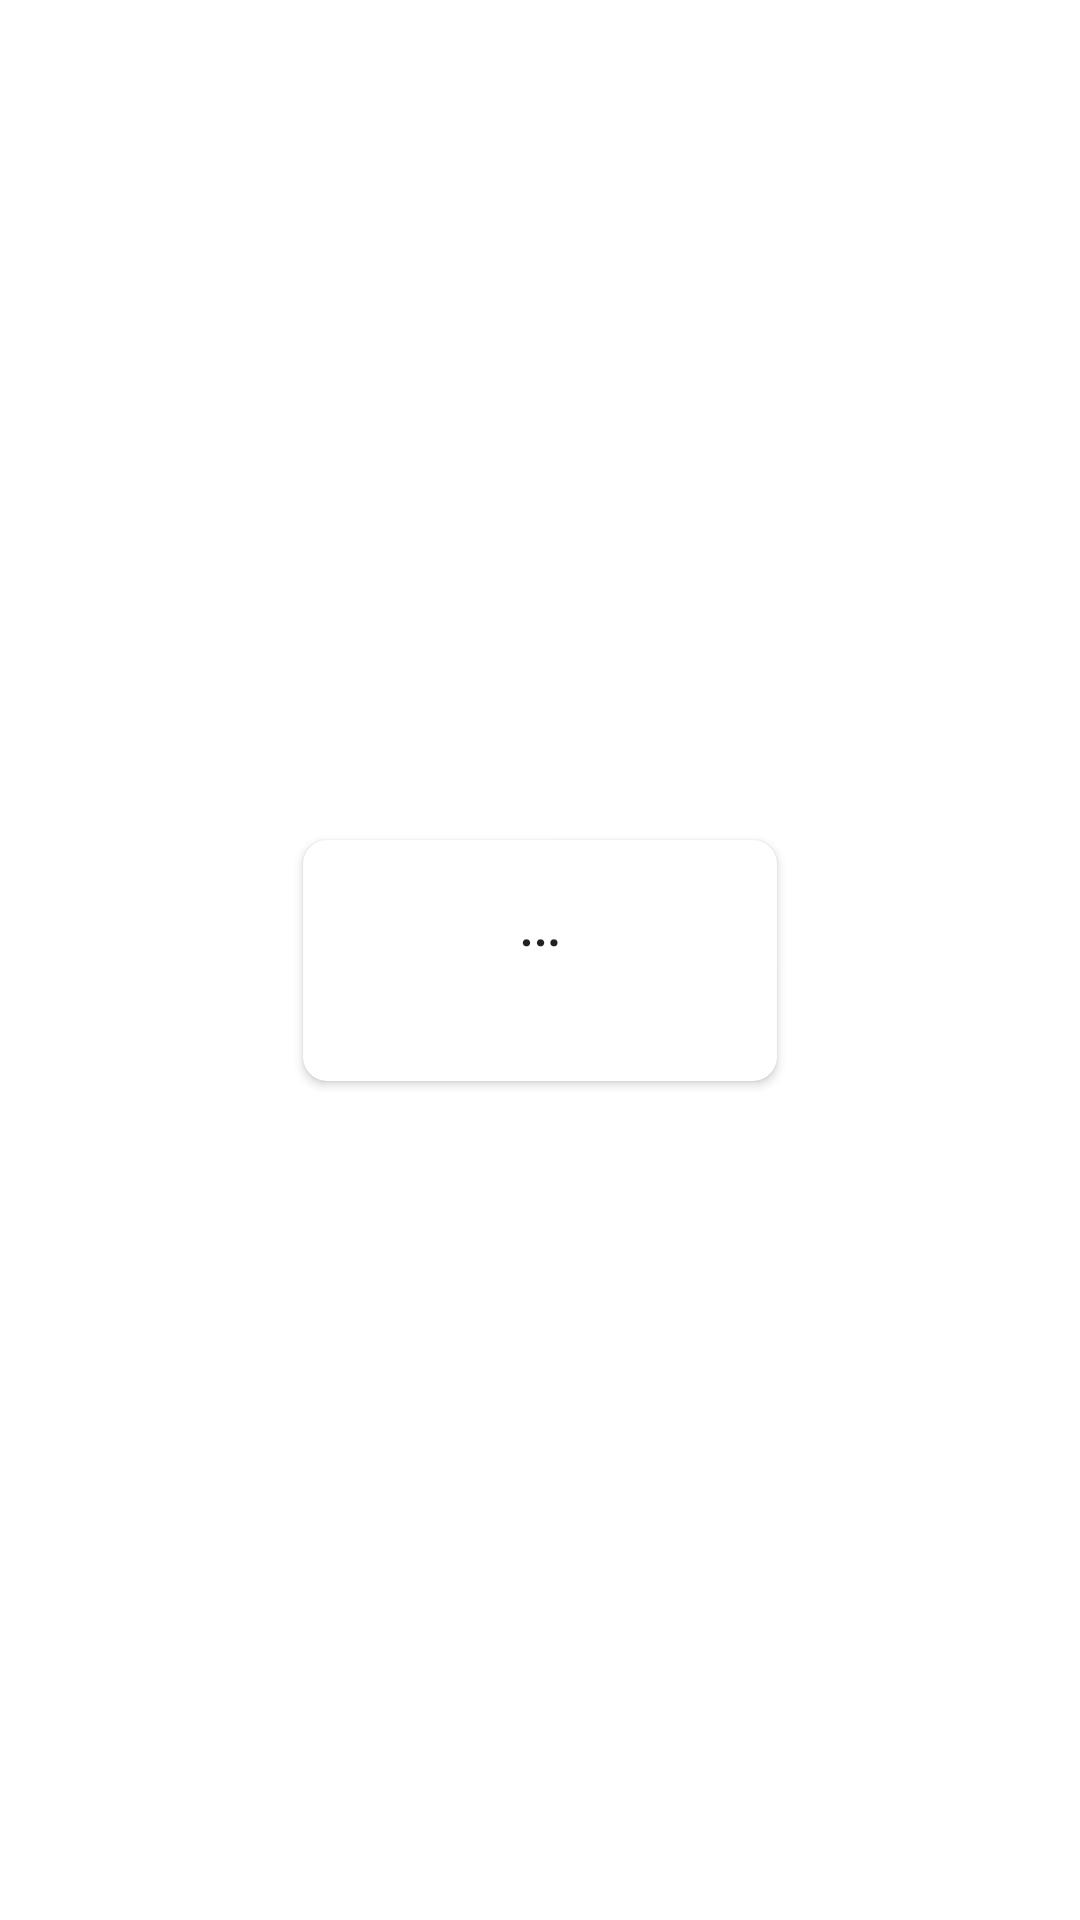

Write the Android layout XML for this screen, with the resource values it uses.
<!-- AndroidManifest.xml: application theme PDIoTAppTheme -->
<!-- res/layout/prediction_card.xml -->
<?xml version="1.0" encoding="utf-8"?>
<androidx.constraintlayout.widget.ConstraintLayout
    xmlns:android="http://schemas.android.com/apk/res/android"
    xmlns:app="http://schemas.android.com/apk/res-auto"
    xmlns:tools="http://schemas.android.com/tools"
    android:layout_width="match_parent"
    android:layout_height="match_parent">

    <androidx.cardview.widget.CardView
        android:id="@+id/networkCardView"
        android:layout_width="wrap_content"
        android:layout_height="wrap_content"
        android:layout_marginStart="4dp"
        android:layout_marginTop="4dp"
        android:layout_marginEnd="4dp"
        android:layout_marginBottom="4dp"
        app:cardCornerRadius="8dp"
        app:layout_constraintBottom_toBottomOf="parent"
        app:layout_constraintEnd_toEndOf="parent"
        app:layout_constraintStart_toStartOf="parent"
        app:layout_constraintTop_toTopOf="parent">

        <androidx.constraintlayout.widget.ConstraintLayout
            android:id="@+id/networkPredictionCardLayout"
            android:layout_width="wrap_content"
            android:layout_height="wrap_content"
            android:layout_marginLeft="4dp"
            android:layout_marginRight="4dp"
            android:minWidth="150dp"
            android:paddingLeft="16dp"
            android:paddingTop="12dp"
            android:paddingRight="16dp"
            android:paddingBottom="12dp">

            <TextView
                android:id="@+id/networkModelPredictionActivityText"
                tools:text="Standing"
                android:layout_width="wrap_content"
                android:layout_height="wrap_content"
                android:text="@string/ellipsis"
                android:textAppearance="@style/TextAppearance.AppCompat.Large"
                app:layout_constraintEnd_toEndOf="parent"
                app:layout_constraintStart_toStartOf="parent"
                app:layout_constraintTop_toTopOf="parent" />

            <TextView
                android:id="@+id/networkModelPredictionConfidence"
                tools:text="45.6%"
                android:layout_width="wrap_content"
                android:layout_height="wrap_content"
                android:layout_marginTop="8dp"
                android:fontFamily="monospace"
                app:layout_constraintEnd_toEndOf="parent"
                app:layout_constraintStart_toStartOf="parent"
                app:layout_constraintTop_toBottomOf="@+id/networkModelPredictionActivityText" />

            <Spinner
                android:id="@+id/networkModelSelectionSpinner"
                android:layout_width="wrap_content"
                android:layout_height="wrap_content"
                android:layout_marginTop="8dp"
                android:visibility="gone"
                app:layout_constrainedWidth="true"
                app:layout_constraintEnd_toEndOf="parent"
                app:layout_constraintStart_toStartOf="parent"
                app:layout_constraintTop_toBottomOf="@+id/networkModelPredictionConfidence"
                app:layout_constraintWidth_max="300dp" />

        </androidx.constraintlayout.widget.ConstraintLayout>
    </androidx.cardview.widget.CardView>
</androidx.constraintlayout.widget.ConstraintLayout>
<!-- resources referenced by this layout -->
<resources>
  <string name="ellipsis">…</string>
  <style name="PDIoTAppTheme" parent="Theme.MaterialComponents.Light.NoActionBar">
          
          <item name="colorPrimary">@color/colorPrimary</item>
          <item name="colorPrimaryDark">@color/colorPrimaryDark</item>
          <item name="colorAccent">@color/colorAccent</item>
          <item name="colorSecondary">@color/white</item>
          <item name="colorOnSecondary">@color/colorPrimary</item>
  
          
          <item name="snackbarStyle">@style/SnackbarWithMargin</item>
      </style>
  <color name="colorPrimary">#29B6F6</color>
  <color name="colorPrimaryDark">#039BE5</color>
  <color name="colorAccent">#FFA726</color>
  <color name="white">#FFF</color>
  <style name="SnackbarWithMargin" parent="Widget.MaterialComponents.Snackbar">
          <item name="android:layout_margin">32dp</item>
          
      </style>
</resources>
